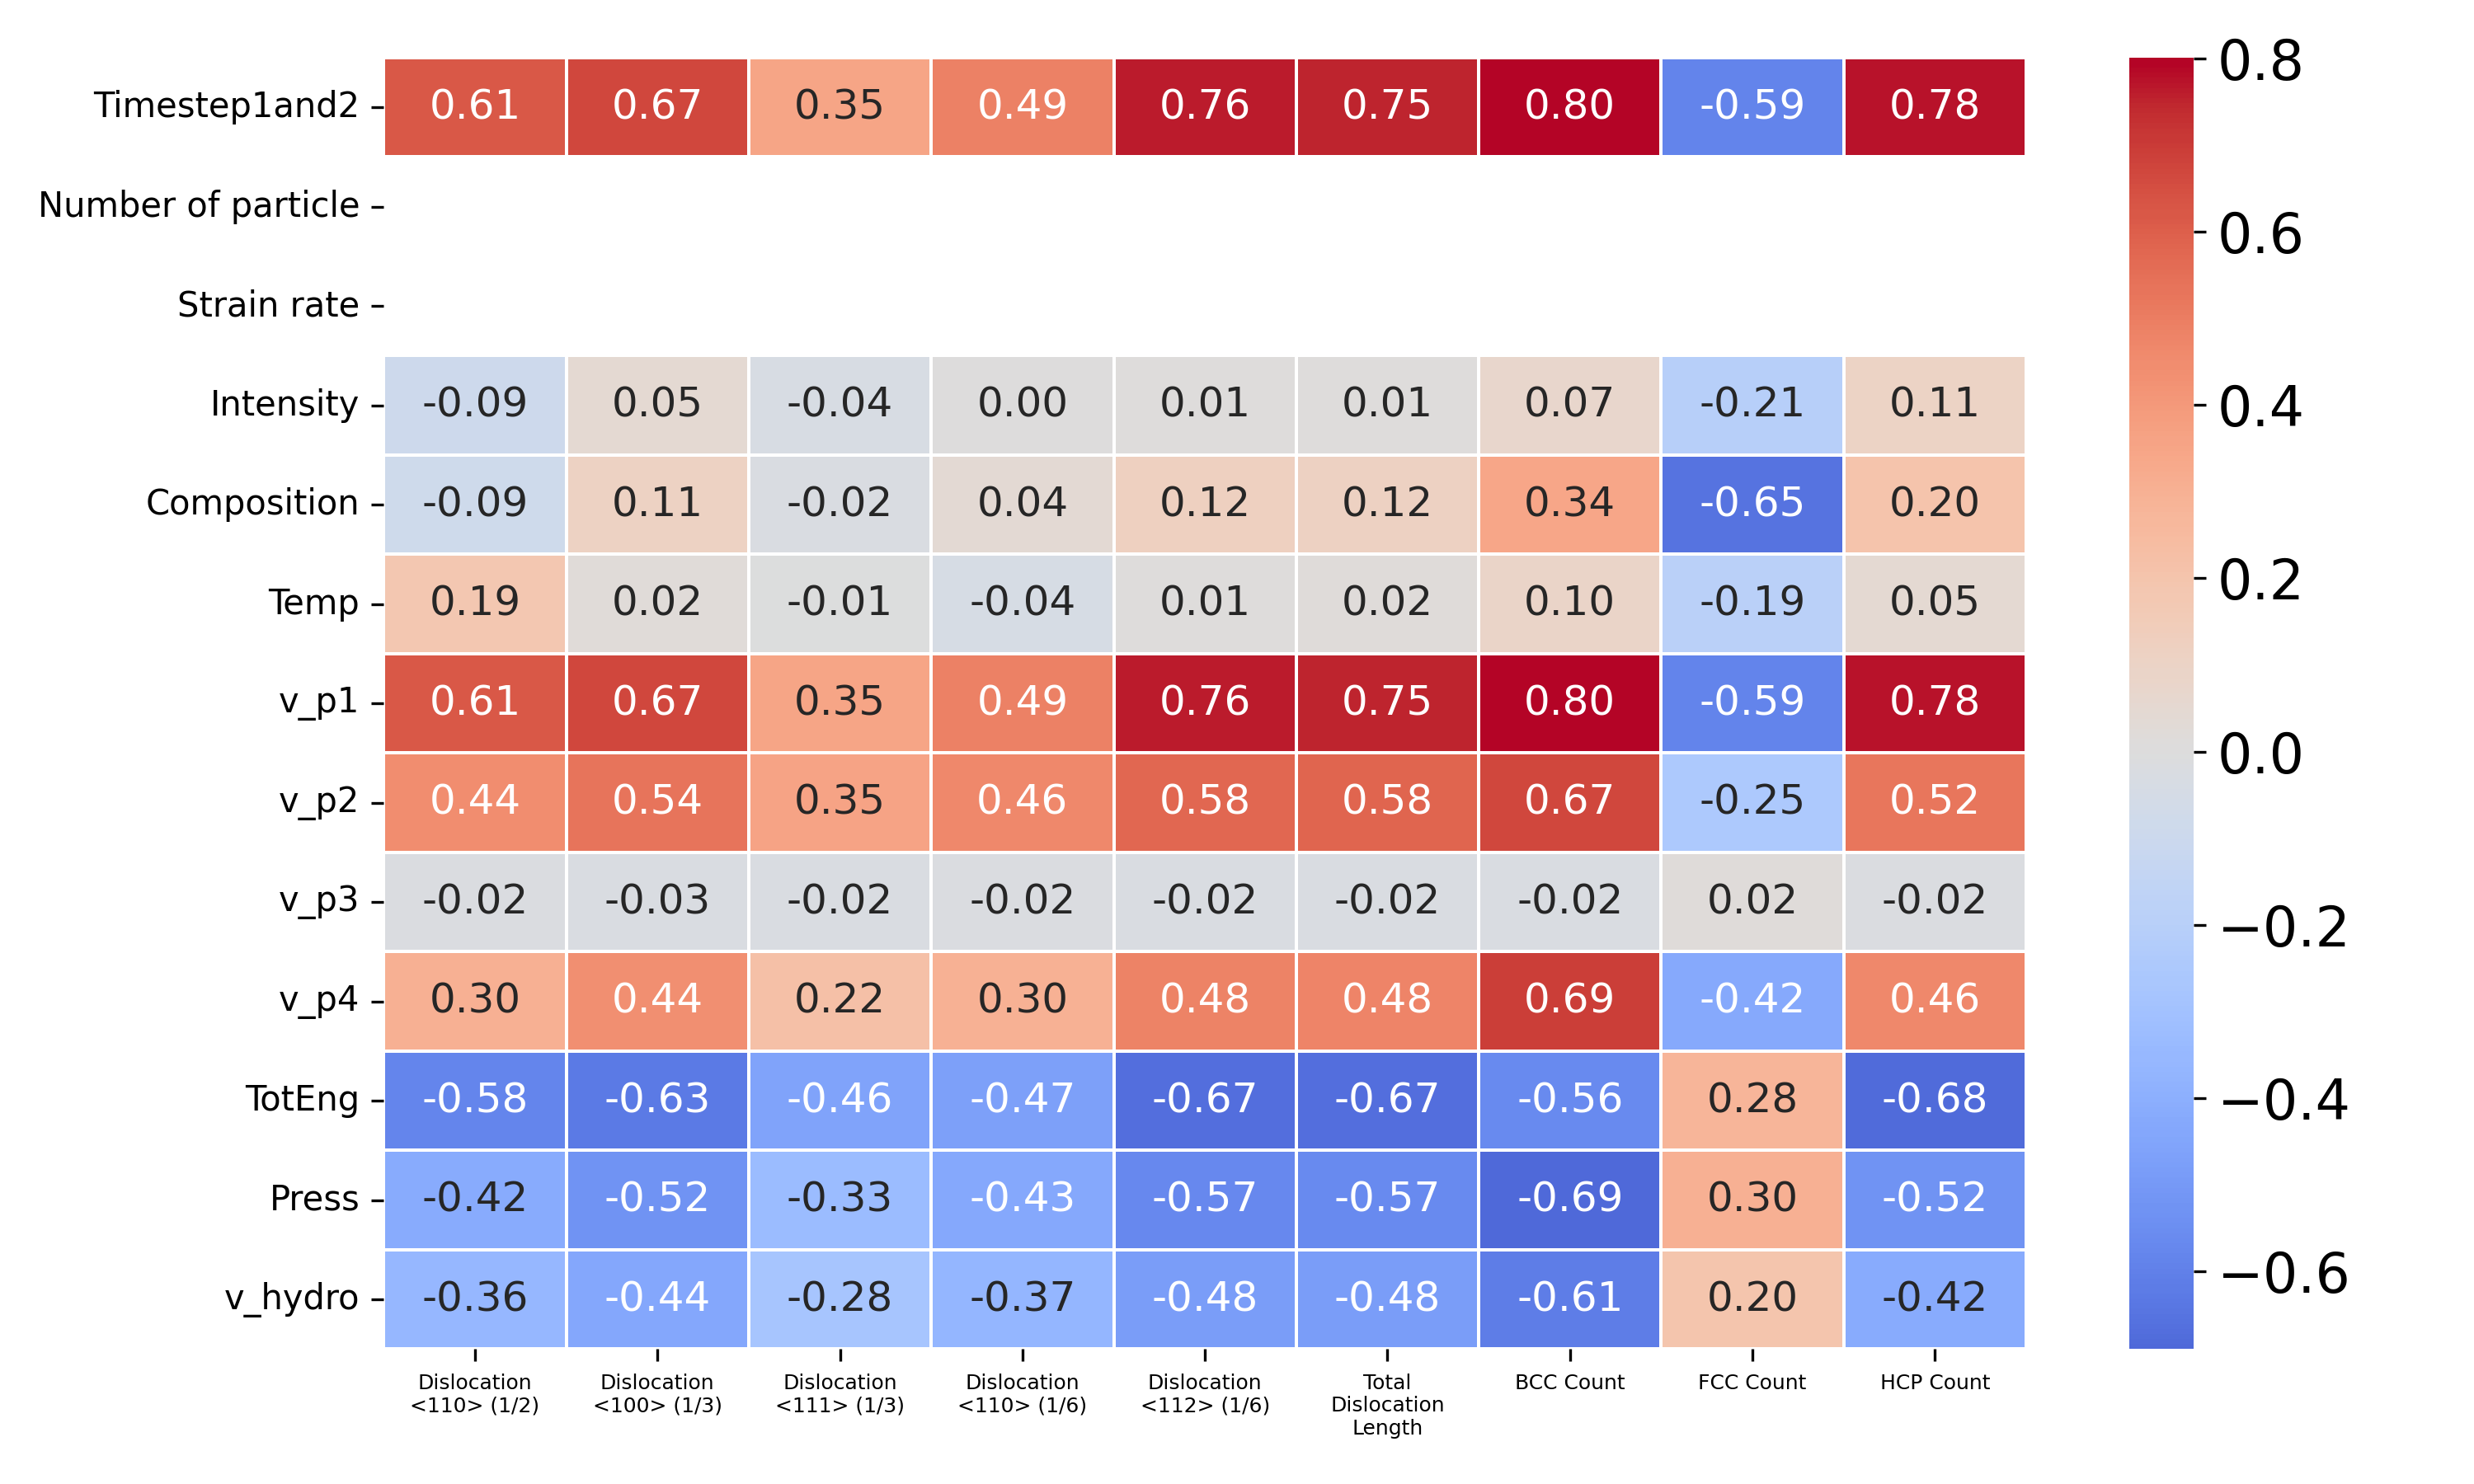

Source data for this figure (header and first rows):
, DislocationAnalysis.length.1/2<110>, DislocationAnalysis.length.1/3<100>, DislocationAnalysis.length.1/3<111>, DislocationAnalysis.length.1/6<110>, DislocationAnalysis.length.1/6<112>, DislocationAnalysis.total_line_length, CommonNeighborAnalysis.counts.BCC, CommonNeighborAnalysis.counts.FCC, CommonNeighborAnalysis.counts.HCP
Timestep1and2, 0.6148, 0.6713, 0.3517, 0.4874, 0.7613, 0.7538, 0.8006, -0.5904, 0.7772
Number of particle, , , , , , , , , 
Strain rate, , , , , , , , , 
Intensity, -0.09022, 0.0496, -0.0365, 0.0004378, 0.01334, 0.01291, 0.07264, -0.2061, 0.106
Composition, -0.08589, 0.1081, -0.0229, 0.03907, 0.12, 0.1161, 0.3437, -0.6537, 0.2037
Temp, 0.1877, 0.02273, -0.006968, -0.03923, 0.01462, 0.01683, 0.09542, -0.1937, 0.0476
v_p1, 0.6148, 0.6713, 0.3517, 0.4874, 0.7613, 0.7538, 0.8006, -0.5904, 0.7772
v_p2, 0.444, 0.5357, 0.3547, 0.4638, 0.5784, 0.5796, 0.6671, -0.252, 0.5238
v_p3, -0.0177, -0.02519, -0.0243, -0.01968, -0.02153, -0.0224, -0.02486, 0.01565, -0.01925
v_p4, 0.3048, 0.4387, 0.2212, 0.2963, 0.4849, 0.4759, 0.6904, -0.4246, 0.4639
TotEng, -0.5819, -0.6279, -0.4602, -0.4706, -0.6679, -0.6681, -0.5635, 0.2772, -0.6799
Press, -0.419, -0.5237, -0.3288, -0.432, -0.5685, -0.5671, -0.6894, 0.3024, -0.5212
v_hydro, -0.3598, -0.4429, -0.2814, -0.3688, -0.4827, -0.4804, -0.6103, 0.1973, -0.4169
